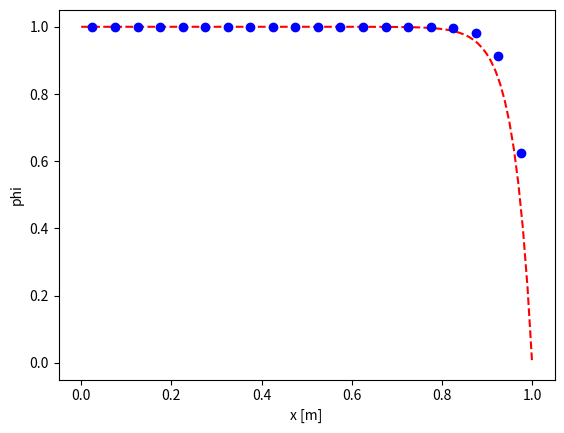

This chart was generated by the following Python code:
""" 
    Solve steady state problems using the finite volume method.
"""

__author__ = "Travis Mitchell"
__version__ = "1.0.0"
__date__ = "2024-07-31"

import numpy as np
import matplotlib.pyplot as plt
import time as time

def steady_diffusion(k, dx, num_cells, T_A, T_B, q=0):
    """
        Solve d(k.dT/dx)/dx + q = 0 for T using the finite volume method. With Dirichlet T_A and T_B boundary conditions.   
    """
    # Interior
    a_E = k / dx
    a_W = k / dx
    a_P = a_E + a_W
    b_P = -q * dx

    # Boundaries
    S_u = -2 * k / dx
    a_P_star = 3 * k / dx

    # Set up the linear system of equations
    A = (np.diag(np.repeat(a_W,num_cells-1),-1) + 
         np.diag(np.repeat(-a_P,num_cells),0) +     
         np.diag(np.repeat(a_E,num_cells-1),1) )  
    
    # Overwrite the first and last rows for boundaries
    A[0,0] = -a_P_star
    A[-1,-1] = -a_P_star

    # Set up the RHS
    b = np.ones(num_cells) * b_P
    b[0]  += S_u * T_A
    b[-1] += S_u * T_B

    return A, b.transpose()

def steady_convection(F, num_cells, phi_A, phi_B):
    """
        Solve d(rho u phi)/dx = 0 for T using the finite volume method. With Dirichlet T_A and T_B boundary conditions.
    """
        # Interior
    a_E = F/2
    a_W = -F/2
    a_P = a_E + a_W
    b_P = 0

    # Boundaries
    S_u = F
    a_P_star = F/2

    # Set up the linear system of equations
    A = (np.diag(np.repeat(a_W,num_cells-1),-1) + 
         np.diag(np.repeat(a_P,num_cells),0) +     
         np.diag(np.repeat(a_E,num_cells-1),1) )  
    
    # Overwrite the first and last rows for boundaries
    A[0,0] = a_P_star
    A[-1,-1] = -a_P_star

    # Set up the RHS
    b = np.ones(num_cells) * b_P
    b[0]  += S_u * phi_A
    b[-1] += -S_u * phi_B
    return A, b.transpose()

if __name__ == "__main__":
    problem = 3
    # SYSTEM PARAMETERS:
    if problem == 1:
        k = 1000                # W/m.K       
        length = 0.5            # m
        q = 0

        # BOUNDARIES:
        T_A = 100
        T_B = 500

        def analytic_solution(x):
            return (T_B - T_A)/length * x + T_A
    elif problem == 2:
        k = 0.5                # W/m.K
        q = 1000e3             # W/m^3
        length = 0.02          # m

        # BOUNDARIES:
        T_A = 100
        T_B = 200

        def analytic_solution(x):
            return ( (T_B - T_A)/length + q*(length - x)/(2*k) )*x + T_A
    elif problem == 3:
        gamma = 0.1
        q = 0
        rho = 1
        length = 1
        u = 2.5

        phi_0 = 1
        phi_L = 0
        def analytic_solution(x):
            return phi_0 + (phi_L - phi_0) * (np.exp(rho*u*x/gamma)-1) / (np.exp(rho*u*length/gamma) -1)
    else:
        print('Invalid problem number')

    # GRID GENERATION
    num_cells = 20              #[-]
    dx = length / (num_cells)  #[m]
    x_locations = np.linspace(0.5*dx,(num_cells-0.5)*dx,num_cells)

    if problem < 3:
        # Diffusion only problem examples
        A, b = steady_diffusion(k, dx, num_cells, T_A, T_B, q)
        tic = time.time()
        T = np.linalg.solve(A,b)
        toc = time.time()
        print('Time to solve linalg: ', toc-tic)

        # PLOT
        x_analytic = np.linspace(0,length,100)
        plt.plot(x_analytic, analytic_solution(x_analytic), 'r--')
        plt.plot(x_locations, T, 'bo')
        plt.xlabel('x [m]')
        plt.ylabel('T [K]')
        plt.show()
    else:
        # convection-diffusion problem example
        D, b_D = steady_diffusion(gamma, dx, num_cells, phi_0, phi_L, q)
        A, b_A = steady_convection(rho*u, num_cells, phi_0, phi_L)
        tic = time.time()
        phi = np.linalg.solve(D-A,b_D-b_A)
        toc = time.time()
        print('Time to solve linalg: ', toc-tic)

        # PLOT
        x_analytic = np.linspace(0,length,100)
        plt.plot(x_analytic, analytic_solution(x_analytic), 'r--')
        plt.plot(x_locations, phi, 'bo')
        plt.xlabel('x [m]')
        plt.ylabel('phi')
        plt.show()
